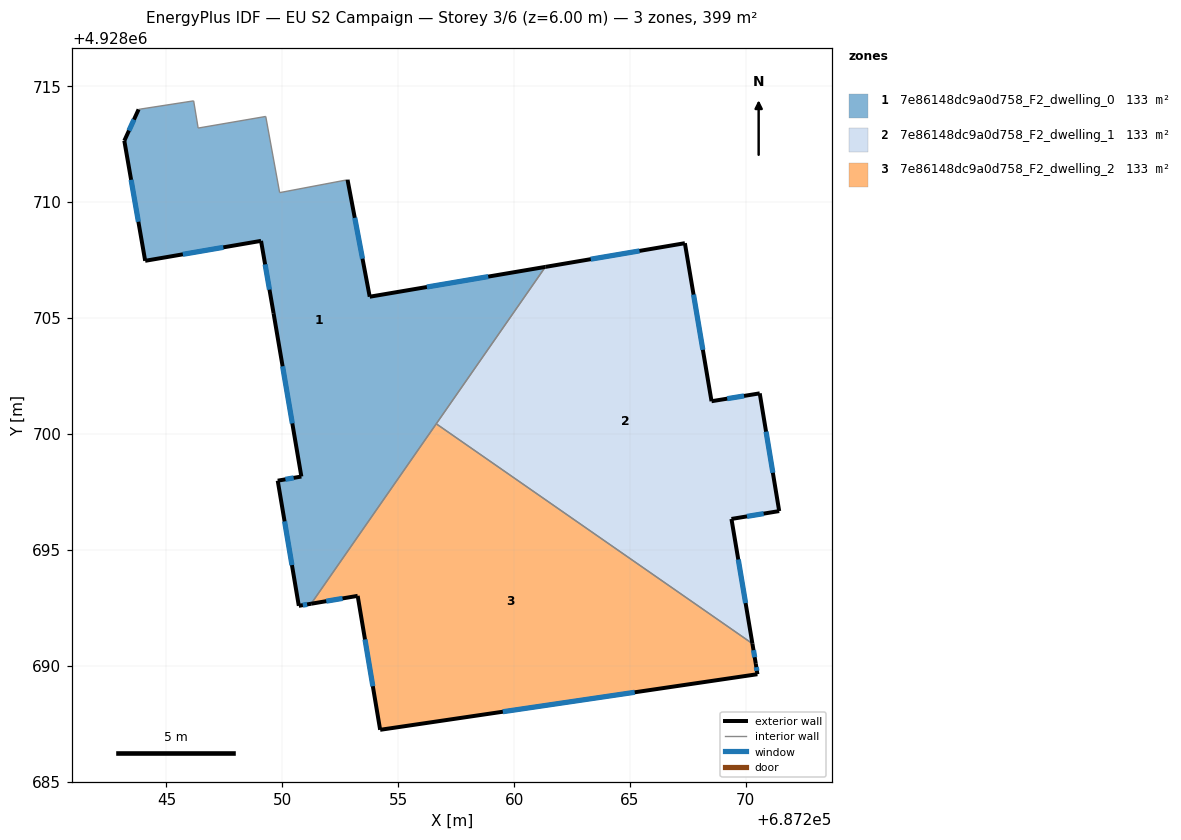
=== STOREY PLAN SPEC (per zone: floor XY polygon, exterior-wall plan segments, windows/doors) ===
zone 1: 7e86148dc9a0d758_F2_dwelling_0  (132.8 m²)
  floor: (687251.24, 4928692.67) (687261.35, 4928707.21) (687253.77, 4928705.92) (687252.81, 4928710.97) (687249.88, 4928710.41) (687249.28, 4928713.70) (687246.37, 4928713.20) (687246.17, 4928714.37) (687243.90, 4928714.02) (687243.80, 4928714.00) (687243.18, 4928712.65) (687244.08, 4928707.47) (687249.08, 4928708.33) (687249.62, 4928705.21) (687250.82, 4928698.16) (687249.80, 4928697.98) (687250.71, 4928692.58)
  exterior wall: (687252.81, 4928710.97) – (687253.77, 4928705.92)  [5.1 m]
    window: (687253.13, 4928709.33) – (687253.46, 4928707.56)  [1.9 m²]
  exterior wall: (687253.77, 4928705.92) – (687261.35, 4928707.21)  [7.7 m]
    window: (687256.24, 4928706.34) – (687258.89, 4928706.79)  [2.8 m²]
  exterior wall: (687251.24, 4928692.67) – (687250.71, 4928692.58)  [0.5 m]
    window: (687251.07, 4928692.64) – (687250.88, 4928692.61)  [0.2 m²]
  exterior wall: (687250.71, 4928692.58) – (687249.80, 4928697.98)  [5.5 m]
    window: (687250.42, 4928694.34) – (687250.10, 4928696.23)  [2.0 m²]
  exterior wall: (687249.80, 4928697.98) – (687250.82, 4928698.16)  [1.0 m]
    window: (687250.13, 4928698.04) – (687250.49, 4928698.10)  [0.4 m²]
  exterior wall: (687250.82, 4928698.16) – (687249.62, 4928705.21)  [7.2 m]
    window: (687250.43, 4928700.45) – (687250.01, 4928702.92)  [2.6 m²]
  exterior wall: (687249.62, 4928705.21) – (687249.08, 4928708.33)  [3.2 m]
    window: (687249.45, 4928706.23) – (687249.26, 4928707.32)  [1.2 m²]
  exterior wall: (687249.08, 4928708.33) – (687244.08, 4928707.47)  [5.1 m]
    window: (687247.45, 4928708.05) – (687245.71, 4928707.75)  [1.9 m²]
  exterior wall: (687244.08, 4928707.47) – (687243.18, 4928712.65)  [5.3 m]
    window: (687243.79, 4928709.16) – (687243.47, 4928710.97)  [1.9 m²]
  exterior wall: (687243.18, 4928712.65) – (687243.80, 4928714.00)  [1.5 m]
    window: (687243.38, 4928713.09) – (687243.60, 4928713.56)  [0.5 m²]
  interior walls: 8
zone 2: 7e86148dc9a0d758_F2_dwelling_1  (132.8 m²)
  floor: (687270.28, 4928690.95) (687269.38, 4928696.33) (687271.44, 4928696.67) (687270.60, 4928701.75) (687268.52, 4928701.41) (687267.37, 4928708.23) (687261.35, 4928707.21) (687256.64, 4928700.44)
  exterior wall: (687269.38, 4928696.33) – (687270.29, 4928690.95)  [5.5 m]
    window: (687269.67, 4928694.58) – (687269.99, 4928692.70)  [2.0 m²]
  exterior wall: (687261.35, 4928707.21) – (687267.37, 4928708.23)  [6.1 m]
    window: (687263.31, 4928707.54) – (687265.41, 4928707.90)  [2.2 m²]
  exterior wall: (687267.37, 4928708.23) – (687268.52, 4928701.41)  [6.9 m]
    window: (687267.74, 4928706.01) – (687268.15, 4928703.63)  [2.5 m²]
  exterior wall: (687268.52, 4928701.41) – (687270.60, 4928701.75)  [2.1 m]
    window: (687269.20, 4928701.52) – (687269.92, 4928701.64)  [0.8 m²]
  exterior wall: (687270.60, 4928701.75) – (687271.44, 4928696.67)  [5.1 m]
    window: (687270.87, 4928700.10) – (687271.17, 4928698.32)  [1.9 m²]
  exterior wall: (687271.44, 4928696.67) – (687269.38, 4928696.33)  [2.1 m]
    window: (687270.77, 4928696.56) – (687270.05, 4928696.44)  [0.8 m²]
  interior walls: 2
zone 3: 7e86148dc9a0d758_F2_dwelling_2  (132.8 m²)
  floor: (687270.50, 4928689.63) (687270.43, 4928690.08) (687270.28, 4928690.95) (687256.64, 4928700.44) (687251.24, 4928692.67) (687253.25, 4928693.01) (687254.22, 4928687.23)
  exterior wall: (687270.50, 4928689.63) – (687254.22, 4928687.23)  [16.5 m]
    window: (687265.21, 4928688.85) – (687259.52, 4928688.01)  [6.0 m²]
  exterior wall: (687254.22, 4928687.23) – (687253.25, 4928693.01)  [5.9 m]
    window: (687253.91, 4928689.11) – (687253.57, 4928691.13)  [2.1 m²]
  exterior wall: (687253.25, 4928693.01) – (687251.24, 4928692.67)  [2.0 m]
    window: (687252.60, 4928692.90) – (687251.90, 4928692.78)  [0.7 m²]
  exterior wall: (687270.29, 4928690.95) – (687270.43, 4928690.08)  [0.9 m]
    window: (687270.33, 4928690.67) – (687270.38, 4928690.36)  [0.3 m²]
  exterior wall: (687270.43, 4928690.08) – (687270.50, 4928689.63)  [0.5 m]
    window: (687270.45, 4928689.93) – (687270.48, 4928689.78)  [0.2 m²]
  interior walls: 2

=== DERIVED (storey summary) ===
Building: EU S2 Campaign
Storey: 3 of 6  (floor level z = 6.00 m)
Storey gross floor area: 398.5 m²
Zones on this storey: 3
  - 7e86148dc9a0d758_F2_dwelling_0: floor 132.8 m²; exterior wall 42.0 m (126.0 m²); 10 window(s) 15.4 m²; WWR 12.2%
  - 7e86148dc9a0d758_F2_dwelling_1: floor 132.8 m²; exterior wall 27.8 m (83.5 m²); 6 window(s) 10.2 m²; WWR 12.2%
  - 7e86148dc9a0d758_F2_dwelling_2: floor 132.8 m²; exterior wall 25.7 m (77.1 m²); 5 window(s) 9.4 m²; WWR 12.2%
Zone adjacency (shared interzone walls):
  - 7e86148dc9a0d758_F2_dwelling_0 ↔ 7e86148dc9a0d758_F2_dwelling_1
  - 7e86148dc9a0d758_F2_dwelling_0 ↔ 7e86148dc9a0d758_F2_dwelling_2
  - 7e86148dc9a0d758_F2_dwelling_1 ↔ 7e86148dc9a0d758_F2_dwelling_2